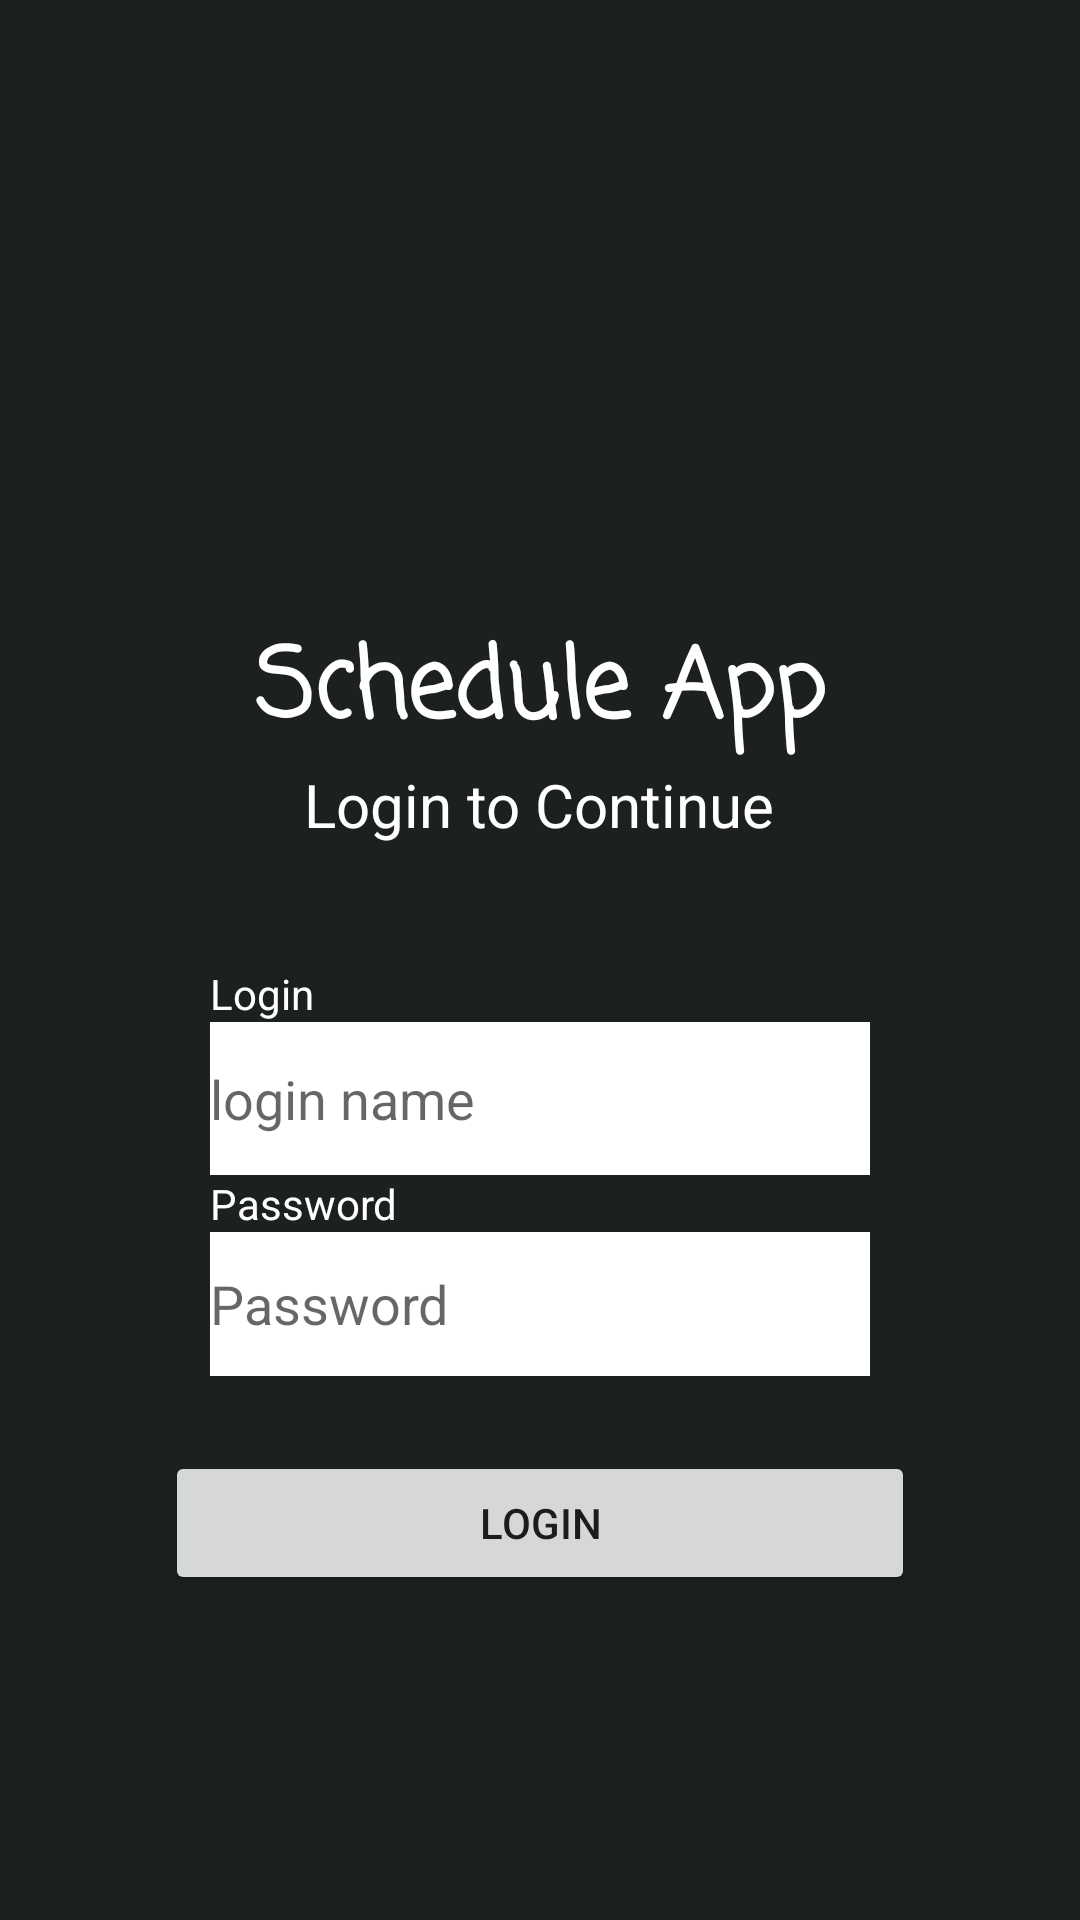

This screen was rendered from an Android layout file. Write that file and the resources it references.
<!-- AndroidManifest.xml: application theme Theme.Groupcalendaapp -->
<!-- res/layout/activity_login.xml -->
<?xml version="1.0" encoding="utf-8"?>
<LinearLayout xmlns:android="http://schemas.android.com/apk/res/android"
    xmlns:app="http://schemas.android.com/apk/res-auto"
    xmlns:tools="http://schemas.android.com/tools"
    android:layout_width="match_parent"
    android:layout_height="match_parent"
    android:orientation="vertical"
    android:background="#1c2120"
    tools:context=".LoginActivity">

    <ImageView
        android:layout_width="220dp"
        android:layout_height="206dp"
        android:layout_gravity="center"
        android:src="@drawable/hustle" />

    <TextView
        android:layout_width="wrap_content"
        android:layout_height="wrap_content"
        android:layout_gravity="center"
        android:fontFamily="casual"
        android:text="Schedule App"
        android:textColor="@color/white"
        android:textSize="32sp"
        android:textStyle="bold"/>

    <TextView
        android:layout_width="wrap_content"
        android:layout_height="wrap_content"
        android:text="Login to Continue"
        android:textSize="20sp"
        android:layout_gravity="center"
        android:textColor="@color/white"/>

    <LinearLayout
        android:layout_width="match_parent"
        android:layout_height="wrap_content"
        android:layout_marginTop="20dp"
        android:layout_marginBottom="20dp"
        android:orientation="vertical"/>

    <TextView
        android:id="@+id/textView_login"
        android:layout_marginLeft="70dp"
        android:layout_marginRight="70dp"
        android:layout_width="match_parent"
        android:layout_height="wrap_content"
        android:textColor="@color/white"
        android:text="@string/login" />

    <EditText
        android:id="@+id/loginText"
        android:layout_width="match_parent"
        android:layout_height="51dp"
        android:layout_gravity="center"
        android:background="@color/white"
        android:ems="10"
        android:hint="@string/login_name"
        android:inputType="textEmailSubject"
        android:textColor="#757575"
        android:layout_marginLeft="70dp"
        android:layout_marginRight="70dp"/>

    <TextView
        android:id="@+id/textView3"
        android:layout_width="match_parent"
        android:layout_height="wrap_content"
        android:textColor="@color/white"
        android:text="@string/password"
        android:layout_marginLeft="70dp"
        android:layout_marginRight="70dp"/>

    <EditText
        android:id="@+id/textPassword"
        android:layout_width="match_parent"
        android:layout_height="wrap_content"
        android:ems="10"
        android:inputType="textPassword"
        android:minHeight="48dp"
        tools:ignore="SpeakableTextPresentCheck"
        android:background="@color/white"
        android:hint="@string/password"
        android:layout_marginLeft="70dp"
        android:layout_marginRight="70dp"/>

    <Button
        android:id="@+id/loginButton"
        android:layout_width="250dp"
        android:layout_height="wrap_content"
        android:text="Login"
        android:layout_gravity="center"
        android:layout_marginTop="25dp"/>






</LinearLayout>
<!-- resources referenced by this layout -->
<resources>
  <color name="white">#FFFFFFFF</color>
  <string name="login">Login</string>
  <string name="login_name">login name</string>
  <string name="password">Password</string>
  <style name="Theme.Groupcalendaapp" parent="Theme.AppCompat.Light.NoActionBar">
          <item name="colorAccent">@color/blue</item>
      </style>&gt;
  <color name="blue">#0000FF</color>
</resources>
